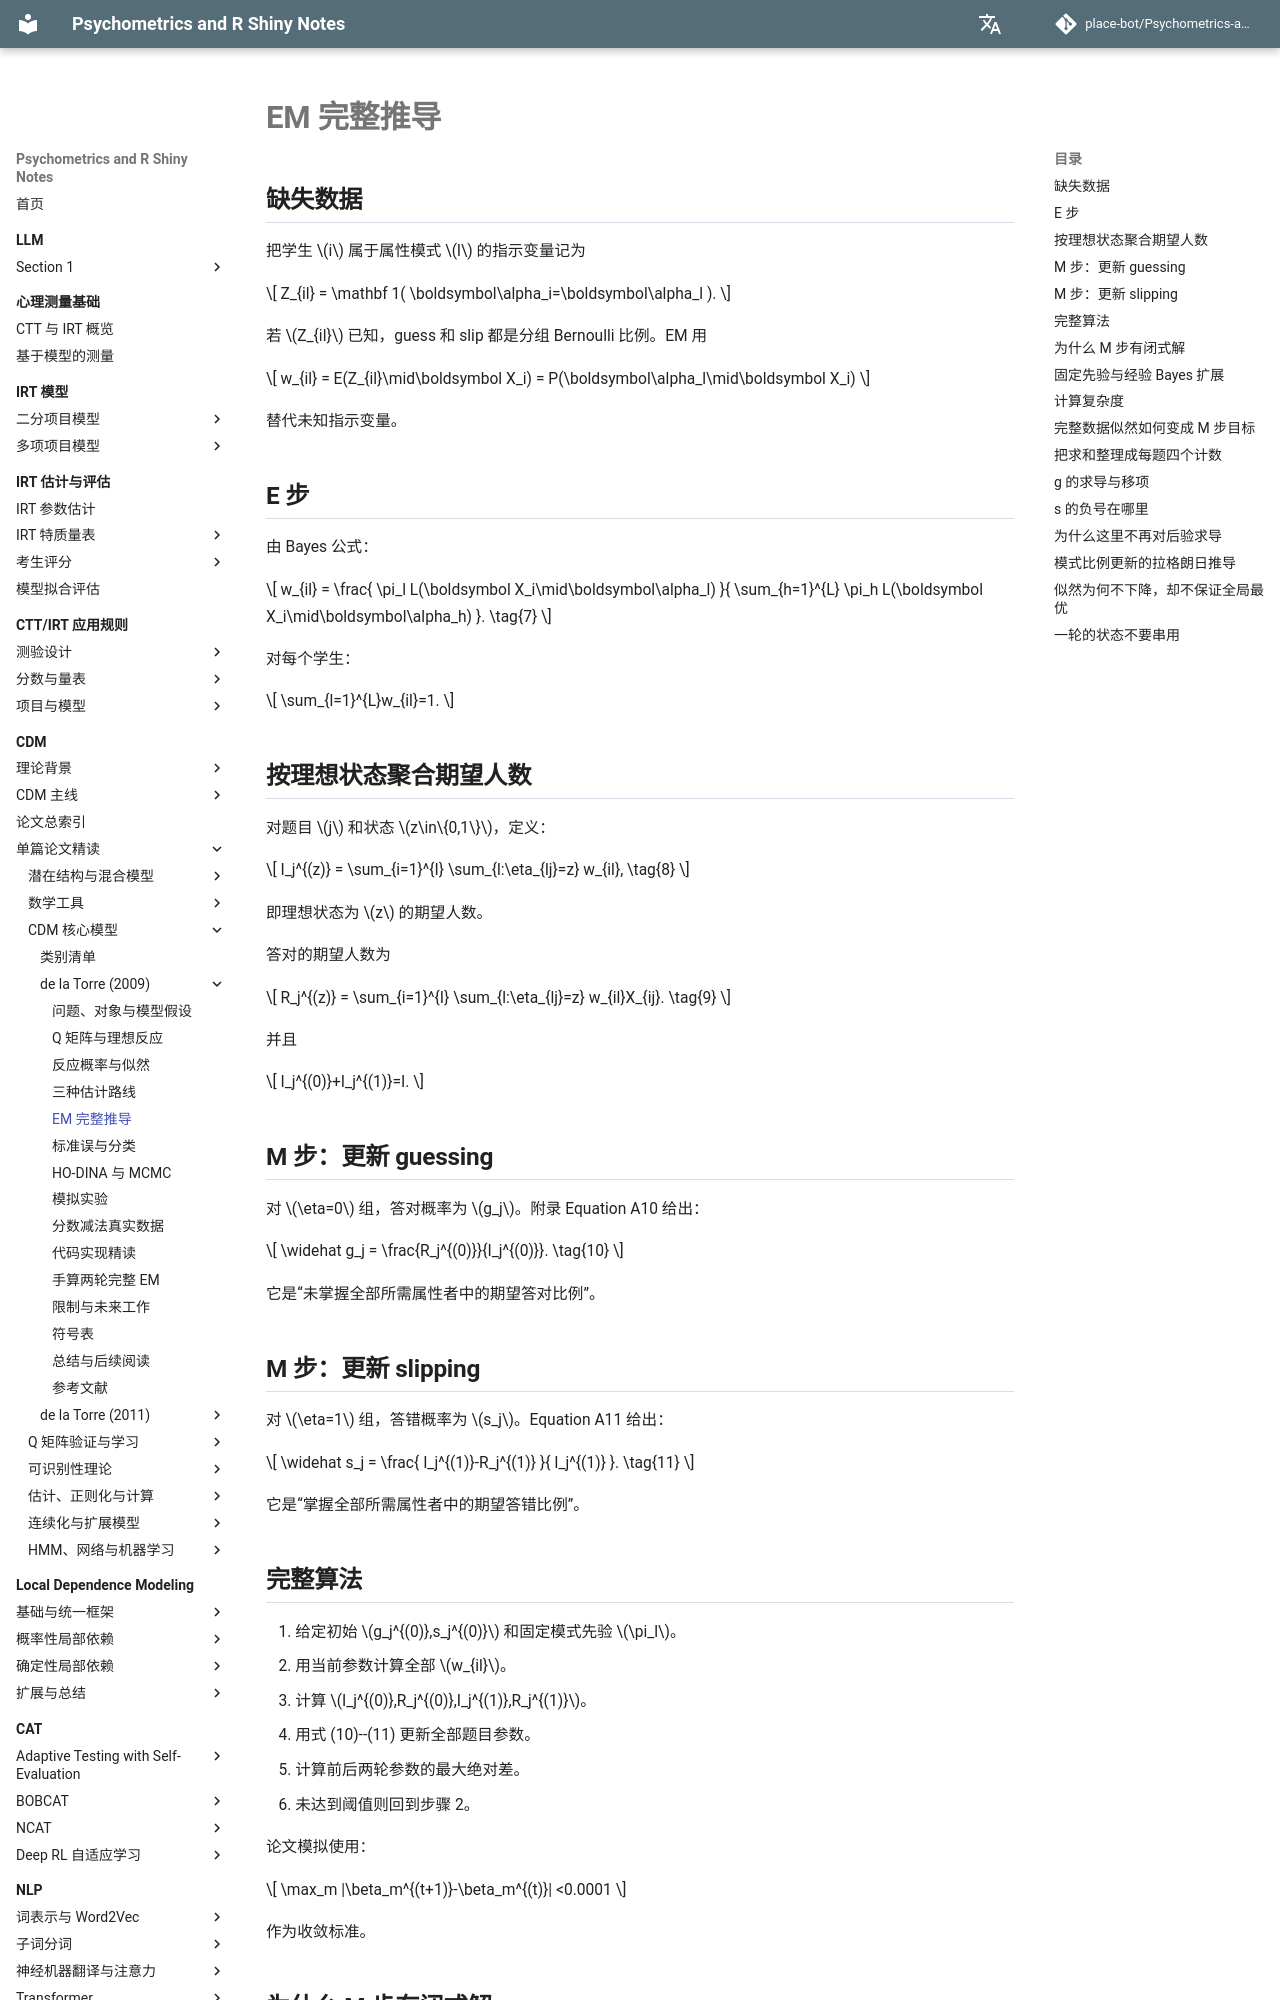

repository: place-bot/learning-notes · page: cdm/papers/de-la-torre-2009/05-em-algorithm/index.html · generator: mkdocs

# EM 完整推导

## 缺失数据

把学生 \(i\) 属于属性模式 \(l\) 的指示变量记为

\[
Z_{il}
=
\mathbf 1(
\boldsymbol\alpha_i=\boldsymbol\alpha_l
).
\]

若 \(Z_{il}\) 已知，guess 和 slip 都是分组 Bernoulli 比例。EM 用

\[
w_{il}
=
E(Z_{il}\mid\boldsymbol X_i)
=
P(\boldsymbol\alpha_l\mid\boldsymbol X_i)
\]

替代未知指示变量。

## E 步

由 Bayes 公式：

\[
w_{il}
=
\frac{
\pi_l
L(\boldsymbol X_i\mid\boldsymbol\alpha_l)
}{
\sum_{h=1}^{L}
\pi_h
L(\boldsymbol X_i\mid\boldsymbol\alpha_h)
}.
\tag{7}
\]

对每个学生：

\[
\sum_{l=1}^{L}w_{il}=1.
\]

## 按理想状态聚合期望人数

对题目 \(j\) 和状态 \(z\in\{0,1\}\)，定义：

\[
I_j^{(z)}
=
\sum_{i=1}^{I}
\sum_{l:\eta_{lj}=z}
w_{il},
\tag{8}
\]

即理想状态为 \(z\) 的期望人数。

答对的期望人数为

\[
R_j^{(z)}
=
\sum_{i=1}^{I}
\sum_{l:\eta_{lj}=z}
w_{il}X_{ij}.
\tag{9}
\]

并且

\[
I_j^{(0)}+I_j^{(1)}=I.
\]

## M 步：更新 guessing

对 \(\eta=0\) 组，答对概率为 \(g_j\)。附录 Equation A10 给出：

\[
\widehat g_j
=
\frac{R_j^{(0)}}{I_j^{(0)}}.
\tag{10}
\]

它是“未掌握全部所需属性者中的期望答对比例”。

## M 步：更新 slipping

对 \(\eta=1\) 组，答错概率为 \(s_j\)。Equation A11 给出：

\[
\widehat s_j
=
\frac{
I_j^{(1)}-R_j^{(1)}
}{
I_j^{(1)}
}.
\tag{11}
\]

它是“掌握全部所需属性者中的期望答错比例”。

## 完整算法

1. 给定初始 \(g_j^{(0)},s_j^{(0)}\) 和固定模式先验 \(\pi_l\)。
2. 用当前参数计算全部 \(w_{il}\)。
3. 计算 \(I_j^{(0)},R_j^{(0)},I_j^{(1)},R_j^{(1)}\)。
4. 用式 (10)--(11) 更新全部题目参数。
5. 计算前后两轮参数的最大绝对差。
6. 未达到阈值则回到步骤 2。

论文模拟使用：

\[
\max_m
|\beta_m^{(t+1)}-\beta_m^{(t)}|
<0.0001
\]

作为收敛标准。

## 为什么 M 步有闭式解

E 步以后，每道题被拆成两个加权 Bernoulli 样本：

- \(\eta=0\) 组估计成功率 \(g_j\)；
- \(\eta=1\) 组估计失败率 \(s_j\)。

Bernoulli 极大似然就是加权成功次数除以加权总次数，因此无需数值优化器。
